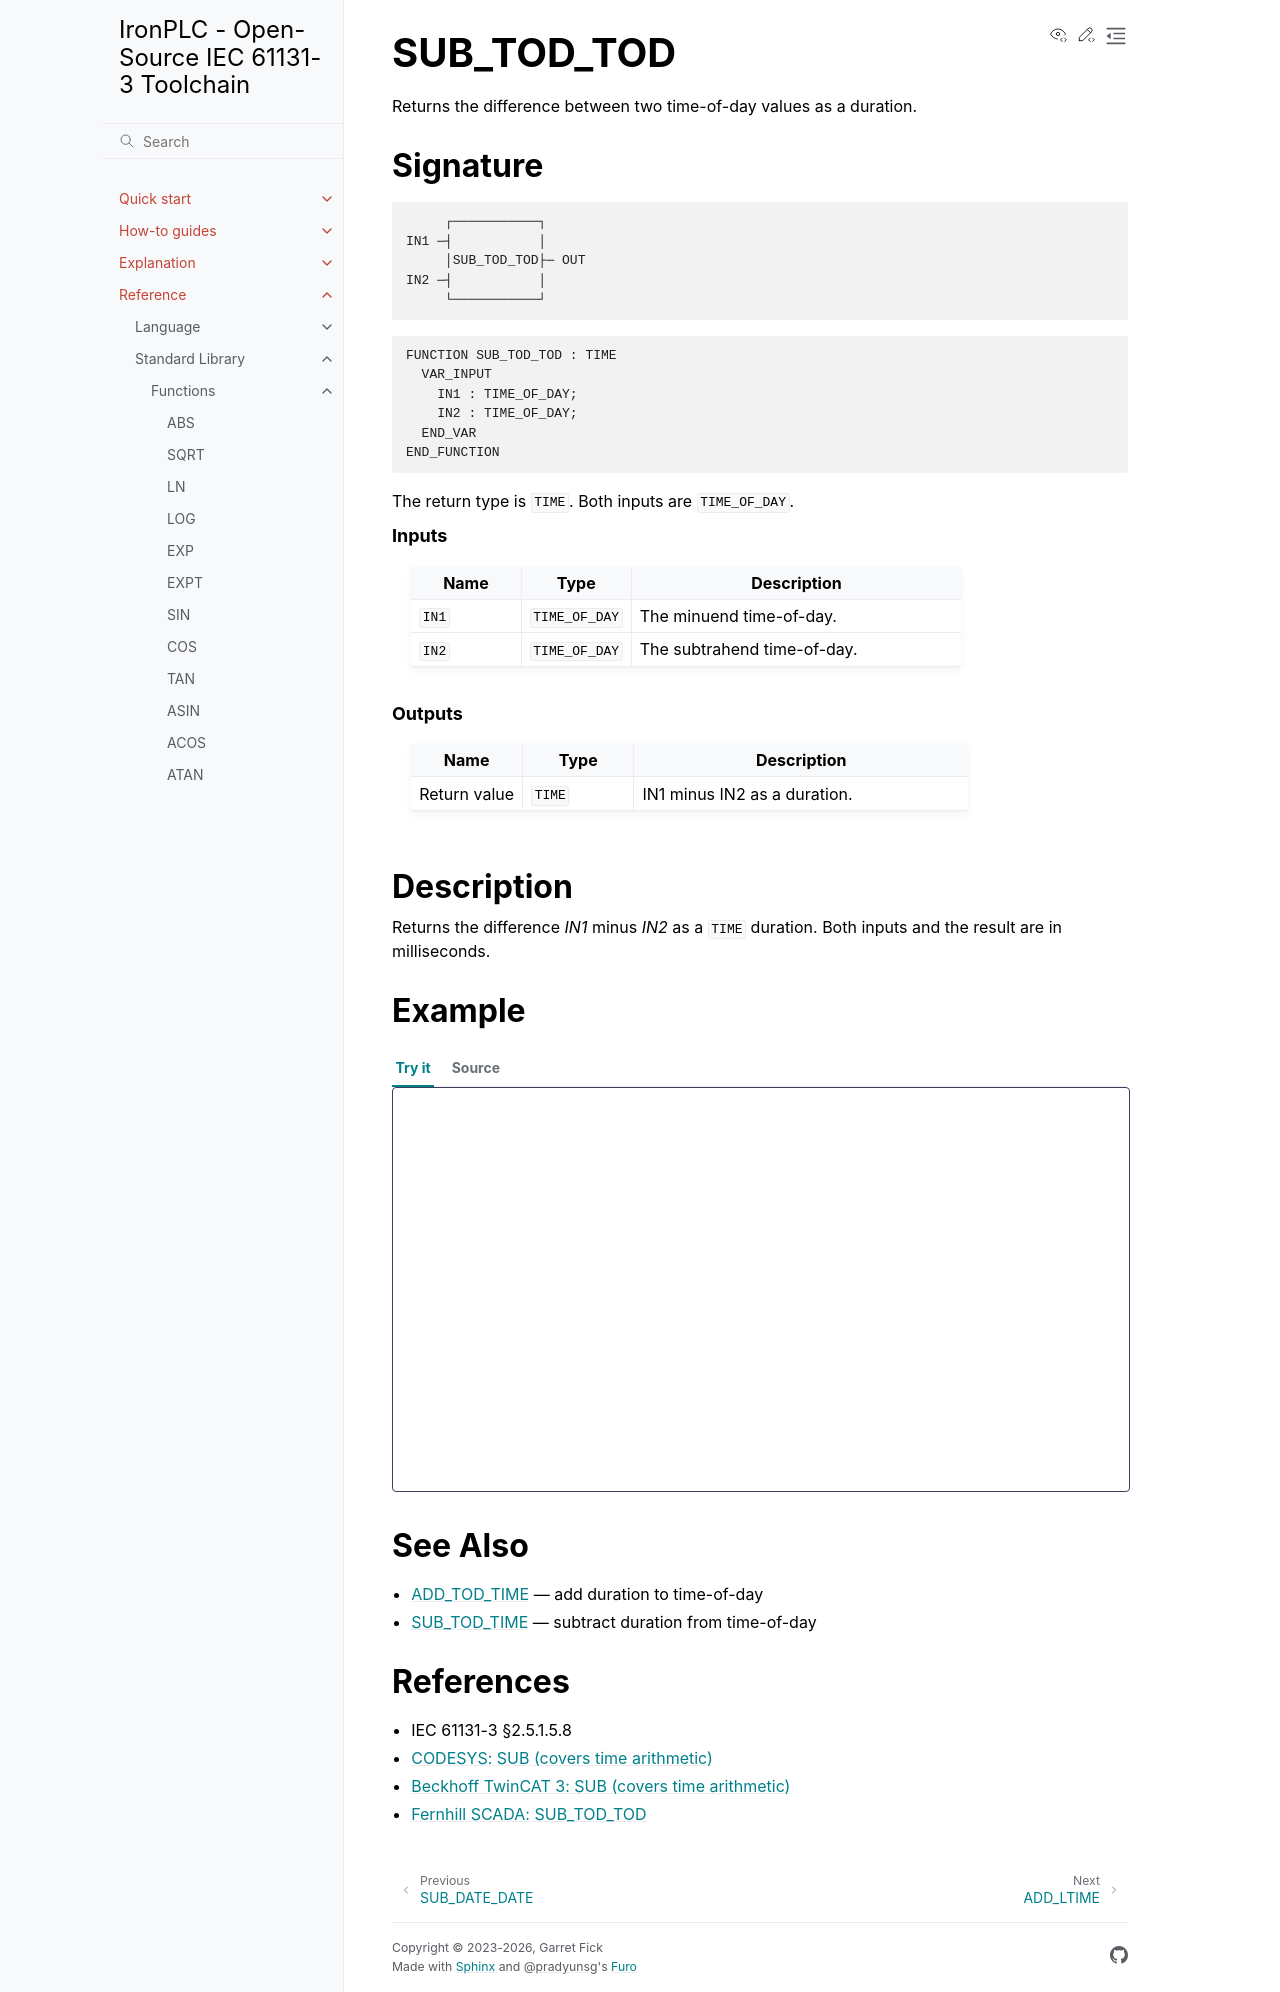

repository: ironplc/ironplc · page: reference/standard-library/functions/sub_tod_tod.html · generator: sphinx

===========
SUB_TOD_TOD
===========

Returns the difference between two time-of-day values as a duration.

Signature
---------

.. code-block:: text

            ┌───────────┐
       IN1 ─┤           │
            │SUB_TOD_TOD├─ OUT
       IN2 ─┤           │
            └───────────┘

.. code-block:: text

   FUNCTION SUB_TOD_TOD : TIME
     VAR_INPUT
       IN1 : TIME_OF_DAY;
       IN2 : TIME_OF_DAY;
     END_VAR
   END_FUNCTION

The return type is ``TIME``. Both inputs are ``TIME_OF_DAY``.

.. rubric:: Inputs

.. list-table::
   :header-rows: 1
   :widths: 20 20 60
   :align: left

   * - Name
     - Type
     - Description
   * - ``IN1``
     - ``TIME_OF_DAY``
     - The minuend time-of-day.
   * - ``IN2``
     - ``TIME_OF_DAY``
     - The subtrahend time-of-day.

.. rubric:: Outputs

.. list-table::
   :header-rows: 1
   :widths: 20 20 60
   :align: left

   * - Name
     - Type
     - Description
   * - Return value
     - ``TIME``
     - IN1 minus IN2 as a duration.

Description
-----------

Returns the difference *IN1* minus *IN2* as a ``TIME`` duration.
Both inputs and the result are in milliseconds.

Example
-------

.. playground-with-program::
   :vars: result : TIME;

   result := SUB_TOD_TOD(TOD#14:00:00, TOD#12:00:00);
   (* result = T#2h *)

See Also
--------

* :doc:`add_tod_time` — add duration to time-of-day
* :doc:`sub_tod_time` — subtract duration from time-of-day

References
----------

* IEC 61131-3 §2.5.1.5.8
* `CODESYS: SUB (covers time arithmetic) <https://content.helpme-codesys.com/en/CODESYS%20Development%20System/_cds_operator_sub.html>`_
* `Beckhoff TwinCAT 3: SUB (covers time arithmetic) <https://infosys.beckhoff.com/content/1033/tc3_plc_intro/2528870027.html>`_
* `Fernhill SCADA: SUB_TOD_TOD <https://www.fernhillsoftware.com/help/iec-61131/common-elements/date-time-functions/time-sub-tod-tod.html>`_
